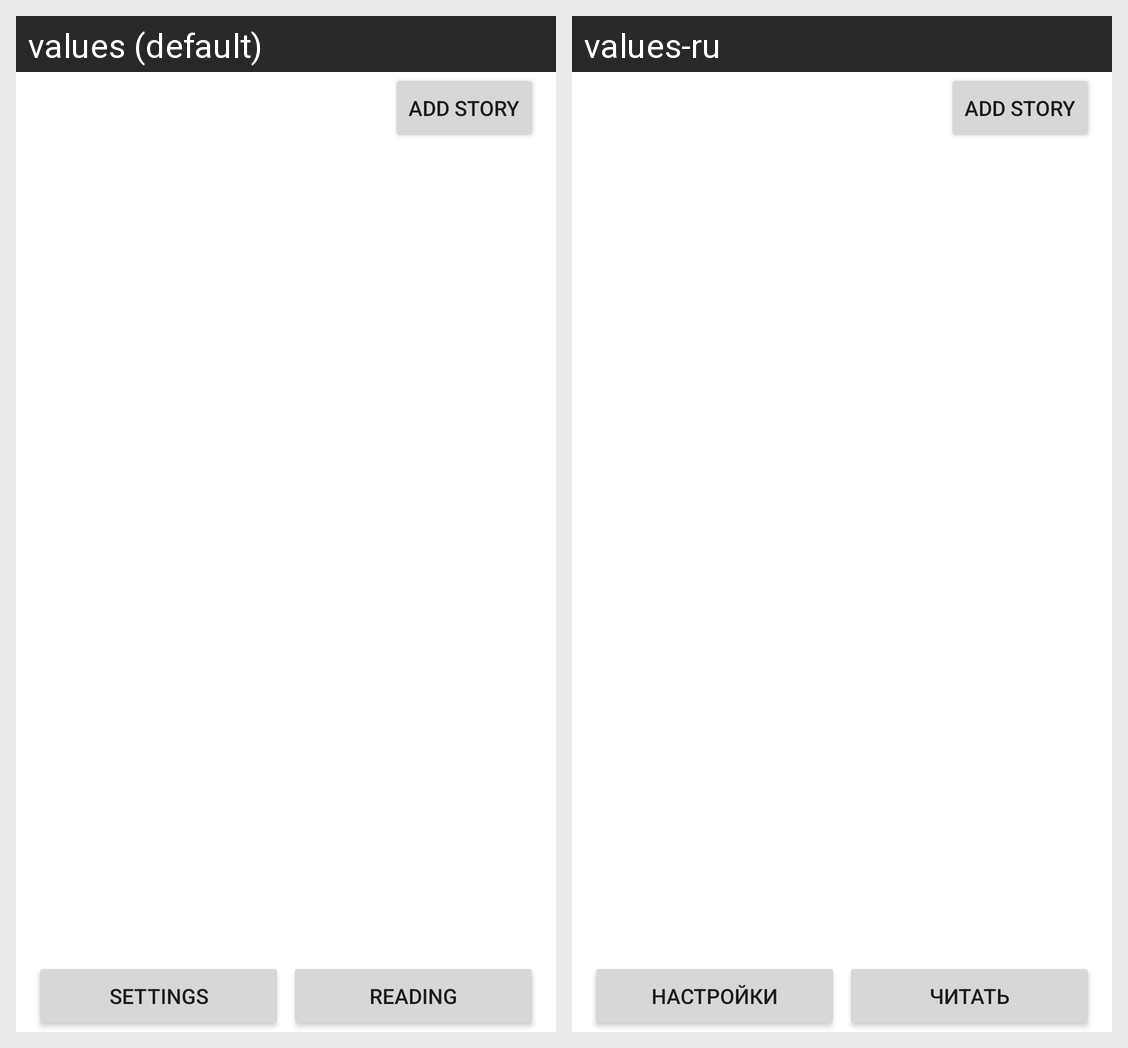

For this localized Android screen grid, give each drawn string resource with its value in every locale shown.
Android screen res/layout/fragment_main_reader.xml rendered under 2 locales, left to right: values (default), values-ru. Device: Nexus 5 (rendered at 1080×1920; each locale shown at half size, 540×960, under a caption strip naming it); theme Theme.MyApplication.
Strings drawn on this screen, with the default value and each locale's value (text and hints the layout hard-codes, and strings that could not be matched under every locale, appear in the picture but are not listed):

settings
  values: settings
  values-ru: настройки

reading
  values: reading
  values-ru: читать
